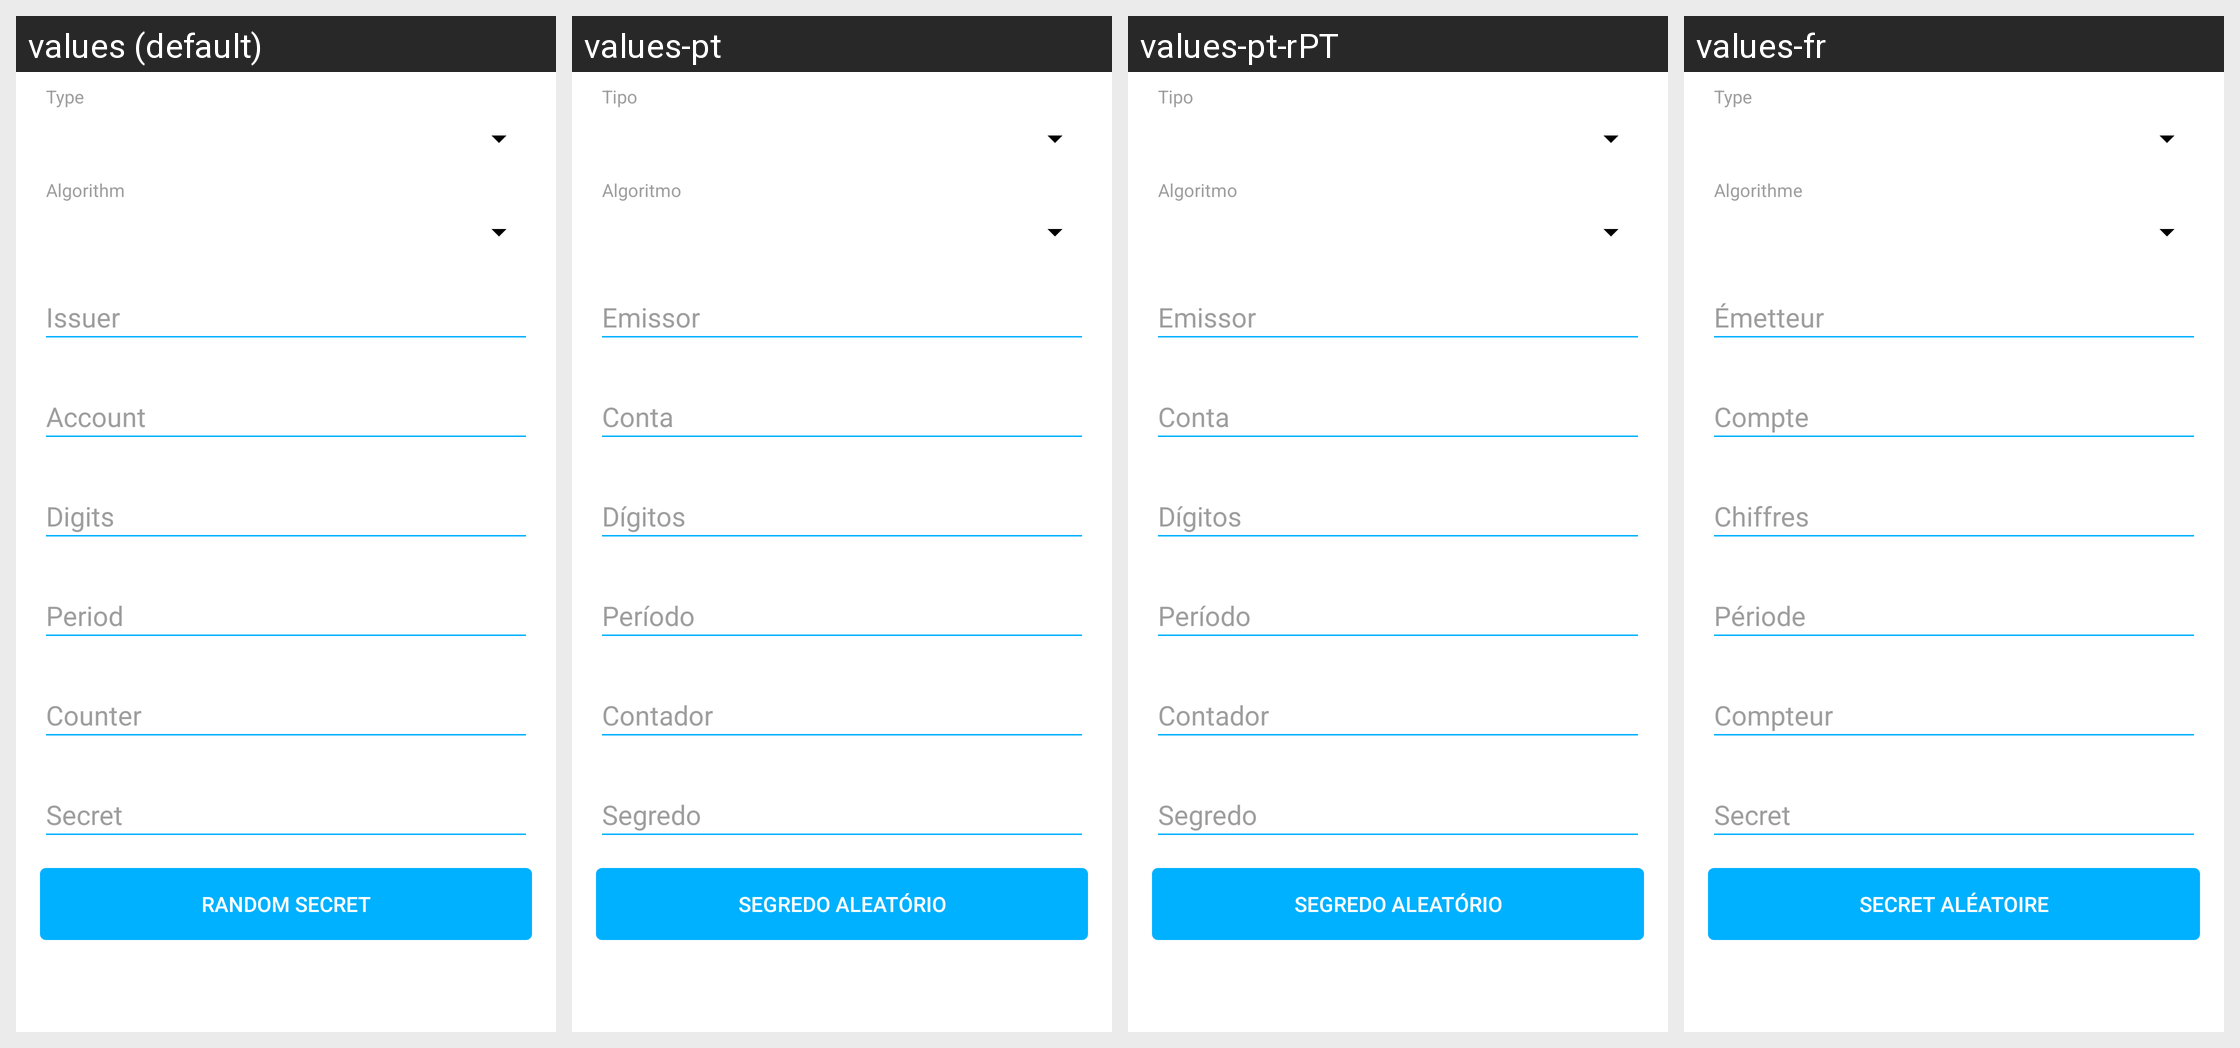

For this localized Android screen grid, give each drawn string resource with its value in every locale shown.
Android screen res/layout/fragment_create_qr_code_otp.xml rendered under 4 locales, left to right: values (default), values-pt, values-pt-rPT, values-fr. Device: Nexus 5 (rendered at 1080×1920; each locale shown at half size, 540×960, under a caption strip naming it); theme AppTheme.
Other locales in the repository, not shown: values-ca, values-de, values-el, values-es, values-eu, values-fa, values-it, values-iw, values-ja, values-pl, values-pt-rBR, values-ru, values-tr, values-zh, values-zh-rTW.
Strings drawn on this screen, with the default value and each locale's value (text and hints the layout hard-codes, and strings that could not be matched under every locale, appear in the picture but are not listed):

fragment_create_qr_code_otp_type_hint
  values: Type
  values-pt: Tipo
  values-pt-rPT: Tipo
  values-fr: Type

fragment_create_qr_code_otp_algorithm_hint
  values: Algorithm
  values-pt: Algoritmo
  values-pt-rPT: Algoritmo
  values-fr: Algorithme

fragment_create_qr_code_otp_generate_random_secret
  values: Random Secret
  values-pt: Segredo Aleatório
  values-pt-rPT: Segredo Aleatório
  values-fr: Secret aléatoire
